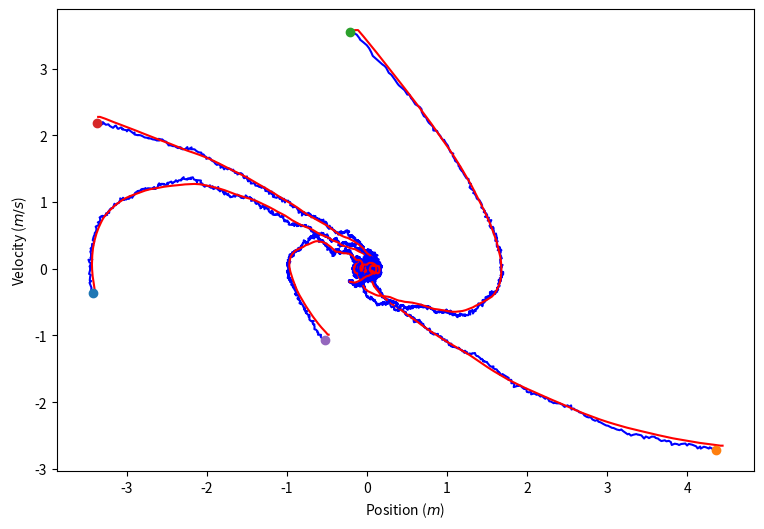

Write the Python code that produced this figure.
#!/usr/bin/env python3
# -*- coding: utf-8 -*-
"""
Created on Sat Jul 14 13:17:16 2018

Implementation of a standard double integrator system, \ddot{q} = u.

@author: manuelbaltieri
"""

import numpy as np
import scipy.linalg
import matplotlib.pyplot as plt

plt.close('all')
dt = .01
T = 15
iterations = int(T / dt)

variables = 2

def sigmoid(x):
#    return 1 / (1 + np.exp(-x))
    return np.tanh(x)


def doubleInt():
    # real dynamics
    x = np.zeros((variables, 1))
    x_dot = np.zeros((variables, 1))
    y = np.zeros((variables, 1))
    u = 0
    
    A = np.array([[0, 1], [0, 0]])               # state transition matrix
    B = np.array([[0], [1]])                     # input matrix
    C = np.array([[0, 0], [0, 1]])               # dynamics noise matrix
    D = np.array([[1, 0], [0, 1]])               # observations noise matrix
    H = np.array([[1, 0], [0, 1]])               # measurement matrix
    
    w = 1*np.random.randn(iterations, variables)
    z = .01*np.random.randn(iterations, variables)
    
    # controller
    Q = np.array([[1, 0], [0, 1]])
    R = 2
    
    x_hat = np.zeros((variables, 1))
    x_dot_hat = np.zeros((variables, 1))
    
    V = np.zeros((iterations, variables, variables))
    V_dot = np.zeros((variables, variables))
    L = np.zeros((variables, variables))
    
    # estimator
    Z = .1*np.array([[1, 0], [0, 1]])
    W = np.array([[1, 0], [0, 1]])
    
    P = np.zeros((iterations, variables, variables))
    P_dot = np.zeros((variables, variables))
    K = np.zeros((variables, variables))
    
    # history
    x_history = np.zeros((iterations, variables, 1))
    x_dot_history = np.zeros((iterations, variables, 1))
    y_history = np.zeros((iterations, variables, 1))
    u_history = np.zeros((iterations, 1))
    
    x_hat_history = np.zeros((iterations, variables, 1))
    x_dot_hat_history = np.zeros((iterations, variables, 1))
    
    # initialise state
    #x = np.random.randn(variables, 1)
    x = 10 * np.random.rand(variables, 1) - 5
    x_hat = x + .1 * np.random.rand(variables, 1)
    
    # use Riccati equations solver in scipy
    #P = scipy.linalg.solve_continuous_are(A.transpose(), H.transpose(), np.dot(W, W.transpose()), np.dot(Z, Z.transpose()))
    #V = scipy.linalg.solve_continuous_are(A, B, Q, R)
    
    for i in range(iterations-1, 1, -1):
        V_dot = np.dot(A.transpose(), V[i, :, :]) + np.dot(V[i, :, :], A) + Q - np.dot(L.transpose(), np.dot(R, L))
        V[i-1, :, :] = V[i, :, :] + dt * V_dot
        L = np.dot(1/R, np.dot(B.transpose(), V[i, :, :]))
    
    for i in range(iterations-1):
        # simulate real dynamics
        x_dot = np.dot(A, x) + np.dot(B, u) + np.dot(C, w[[i], :].transpose())
        x += dt * x_dot
        
        y = np.dot(H, x) + np.dot(D, z[[i], :].transpose())
        
        # control dynamics
        # (estimate state for output feedback)
        x_dot_hat = np.dot(A, x_hat) + np.dot(B, u) + np.dot(K, (y - np.dot(H, x_hat)))
        P_dot = np.dot(A, P[i, :, :]) + np.dot(P[i, :, :], A.transpose()) + W - np.dot(K, np.dot(Z, K.transpose()))
        K = np.dot(P[i, :, :], np.dot(H.transpose(), np.linalg.inv(np.dot(Z, Z.transpose()))))
        
    #    K[0, 1] = 0.
    #    K[1, 0] = 0.
        
        x_hat += dt * x_dot_hat
        P[i+1, :, :] = P[i, :, :] + dt * P_dot
        
        # (create controller)
        L = np.dot(1/R, np.dot(B.transpose(), V[i, :, :]))
        
        u = - np.dot(L, x_hat)    
        
        # save history
        x_history[i,:,:] = x
        x_dot_history[i,:,:] = x_dot
        y_history[i,:,:] = y
        u_history[i,:] = u
        
        x_hat_history[i,:,:] = x_hat
        x_dot_hat_history[i,:,:] = x_dot_hat
        
    return y_history, x_hat_history


simulations_n = 5
y_history = np.zeros((simulations_n, iterations, variables, 1))
x_hat_history = np.zeros((simulations_n, iterations, variables, 1))

plt.figure(figsize=(9, 6))
plt.xlabel('Position ($m$)')
plt.ylabel('Velocity ($m/s$)')
for k in range(simulations_n):
    y_history[k,:,:,:], x_hat_history[k,:,:,:] = doubleInt()
    plt.plot(y_history[k,:-1, 0, 0], y_history[k,:-1, 1, 0], 'b')
    plt.plot(x_hat_history[k, :-1, 0, 0], x_hat_history[k, :-1, 1, 0], 'r')
    plt.plot(y_history[k, 0, 0, 0], y_history[k, 0, 1, 0], 'o')

#plt.figure()
#plt.plot(u_history[:-1, :])
